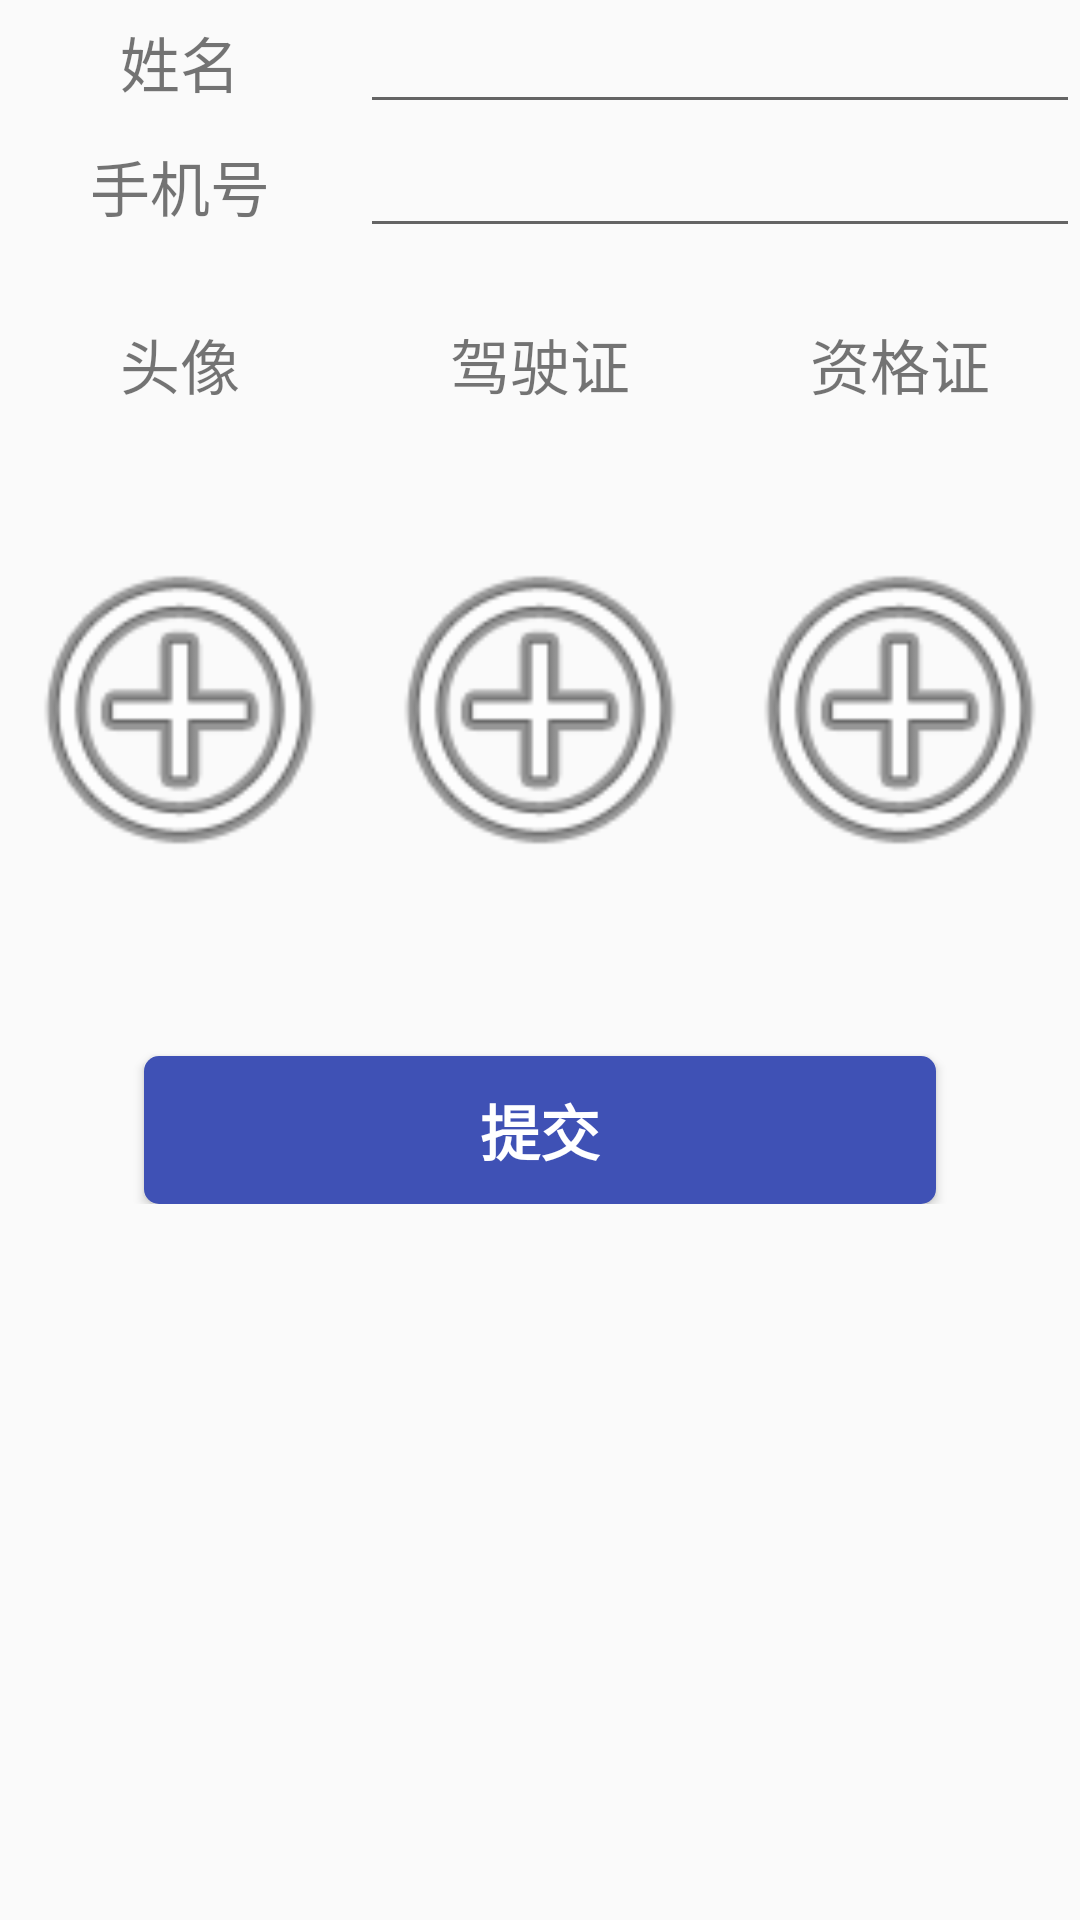

Android layout source for this screen:
<!-- AndroidManifest.xml: application theme AppTheme -->
<!-- res/layout/activity_user_edit.xml -->
<?xml version="1.0" encoding="utf-8"?>
<TableLayout xmlns:android="http://schemas.android.com/apk/res/android"
    xmlns:app="http://schemas.android.com/apk/res-auto"
    xmlns:tools="http://schemas.android.com/tools"
    android:layout_width="match_parent"
    android:layout_height="match_parent"
    tools:context=".activity.UserEditActivity">
    <TableRow>
        <TextView
            android:layout_width="0dp"
            android:layout_height="wrap_content"
            android:layout_weight="2"
            android:text="@string/name"
            android:textAlignment="center"
            android:textSize="20sp" />

        <EditText
            android:id="@+id/name"
            android:layout_width="0dp"
            android:layout_height="wrap_content"
            android:layout_weight="4" />
    </TableRow>
    <TableRow>
        <TextView
            android:layout_width="0dp"
            android:layout_height="wrap_content"
            android:layout_weight="2"
            android:text="@string/phone_account"
            android:textAlignment="center"
            android:textSize="20sp" />

        <EditText
            android:id="@+id/phone"
            android:layout_width="0dp"
            android:layout_height="wrap_content"
            android:layout_weight="4" />
    </TableRow>
    <TableRow
        android:layout_marginTop="24dp"
        >
        <TextView
            android:layout_width="0dp"
            android:layout_height="wrap_content"
            android:layout_weight="1"
            android:text="@string/my_photo"
            android:textAlignment="center"
            android:textSize="20sp" />
        <TextView
            android:layout_width="0dp"
            android:layout_height="wrap_content"
            android:layout_weight="1"
            android:text="@string/driver_card"
            android:textAlignment="center"
            android:textSize="20sp" />
        <TextView
            android:layout_width="0dp"
            android:layout_height="wrap_content"
            android:layout_weight="1"
            android:text="@string/qualification_card"
            android:textAlignment="center"
            android:textSize="20sp" />
    </TableRow>
    <TableRow>
        <ImageView
            android:id="@+id/my_photo"
            android:layout_weight="1"
            android:layout_width="0dp"
            android:layout_height="200dp"
            android:src="@android:drawable/ic_menu_add"
            />
        <ImageView
            android:id="@+id/driver_card"
            android:layout_weight="1"
            android:layout_width="0dp"
            android:layout_height="200dp"
            android:src="@android:drawable/ic_menu_add"
            />
        <ImageView
            android:id="@+id/qualification_card"
            android:layout_weight="1"
            android:layout_width="0dp"
            android:layout_height="200dp"
            android:src="@android:drawable/ic_menu_add"
            />
    </TableRow>
    <TableRow>
        <Button
            android:id="@+id/submit"
            android:layout_width="0dp"
            android:layout_height="wrap_content"
            android:layout_weight="1"
            android:layout_marginLeft="48dp"
            android:layout_marginRight="48dp"
            android:background="@drawable/btn_bg"
            android:layout_marginTop="16dp"
            android:text="@string/submit"
            android:textColor="@color/white"
            android:textSize="20sp"
            android:textStyle="bold"
            />
    </TableRow>
</TableLayout>
<!-- resources referenced by this layout -->
<resources>
  <color name="white">#FFFFFF</color>
  <!-- drawable btn_bg (drawable) -->
  <?xml version="1.0" encoding="utf-8"?>
  <selector xmlns:android="http://schemas.android.com/apk/res/android">
  
      <item
          android:state_pressed="true"
          android:drawable="@drawable/btn_blue_force"/>
      <item
          android:state_enabled="true"
          android:drawable="@drawable/btn_blue_normal" />
      <item
          android:state_enabled="false"
          android:drawable="@drawable/btn_disable"/>
  
  </selector>
  <string name="driver_card">驾驶证</string>
  <string name="my_photo">头像</string>
  <string name="name">姓名</string>
  <string name="phone_account">手机号</string>
  <string name="qualification_card">资格证</string>
  <string name="submit">提交</string>
  <style name="AppTheme" parent="Theme.AppCompat.Light.DarkActionBar">
          
          <item name="colorPrimary">@color/colorPrimary</item>
          <item name="colorPrimaryDark">@color/colorPrimaryDark</item>
          <item name="colorAccent">@color/colorAccent</item>
      </style>
  <!-- drawable btn_blue_force (drawable) -->
  <?xml version="1.0" encoding="utf-8"?>
  <shape xmlns:android="http://schemas.android.com/apk/res/android"
      android:shape="rectangle">
      
      <solid android:color="@color/colorPrimaryDark" />
      
      
      <corners android:radius="5dip" />
  
      
      <padding
          android:bottom="10dp"
          android:left="10dp"
          android:right="10dp"
          android:top="10dp" />
  </shape>
  <!-- drawable btn_blue_normal (drawable) -->
  <?xml version="1.0" encoding="utf-8"?>
  <shape xmlns:android="http://schemas.android.com/apk/res/android"
      android:shape="rectangle">
      
      <solid android:color="@color/colorPrimary" />
      
      
      <corners android:radius="5dip" />
  
      
      <padding
          android:bottom="10dp"
          android:left="10dp"
          android:right="10dp"
          android:top="10dp" />
  </shape>
  <!-- drawable btn_disable (drawable) -->
  <?xml version="1.0" encoding="utf-8"?>
  <shape xmlns:android="http://schemas.android.com/apk/res/android"
      android:shape="rectangle">
      
      <solid android:color="@color/gray" />
      
      
      <corners android:radius="5dip" />
  
      
      <padding
          android:bottom="10dp"
          android:left="10dp"
          android:right="10dp"
          android:top="10dp" />
  </shape>
  <color name="colorPrimary">#3F51B5</color>
  <color name="colorPrimaryDark">#303F9F</color>
  <color name="colorAccent">#FF4081</color>
  <color name="gray">#dddddd</color>
</resources>
